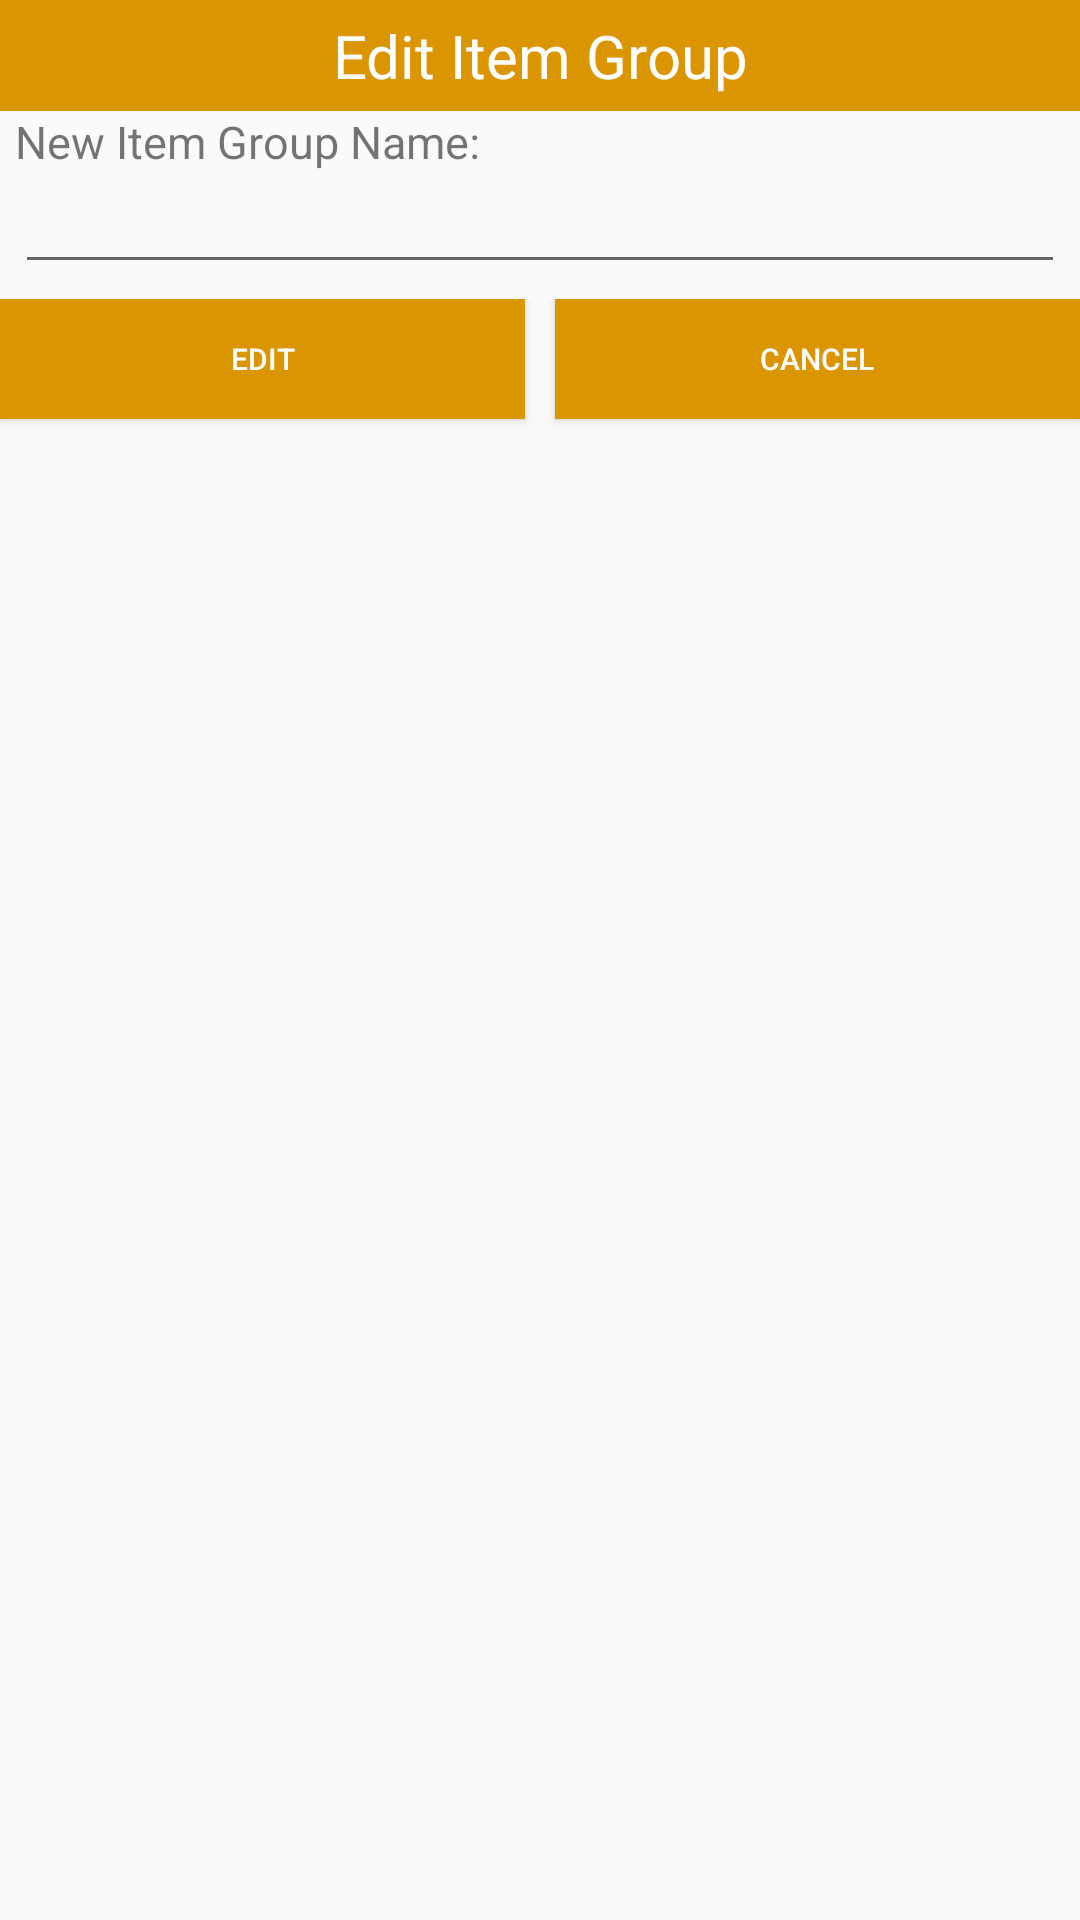

Produce the Android XML layout that renders to this screen, including the resource entries it uses.
<!-- AndroidManifest.xml: application theme AppTheme -->
<!-- res/layout/edit_itemgroup_dialog.xml -->
<?xml version="1.0" encoding="utf-8"?>
<LinearLayout xmlns:android="http://schemas.android.com/apk/res/android"
    android:orientation="vertical" android:layout_width="match_parent"
    android:layout_height="match_parent">


    <TextView
        android:layout_width="match_parent"
        android:layout_height="wrap_content"
        android:background="@color/colorPrimary"
        android:gravity="center"
        android:padding="5dp"
        android:text="Edit Item Group"
        android:textColor="@color/colorWhite"
        android:textSize="20sp"
        android:id="@+id/editItemGroupTitle_xtv"/>

    <LinearLayout
        android:layout_width="match_parent"
        android:layout_height="wrap_content"
        android:orientation="vertical"
        android:paddingLeft="5dp"
        android:paddingRight="5dp"
        android:paddingBottom="5dp"
        >
    <TextView
        android:text="New Item Group Name:"
        android:layout_width="match_parent"
        android:layout_height="wrap_content"
        android:textSize="15sp"
        />

    <EditText
        android:layout_width="match_parent"
        android:layout_height="wrap_content"
        android:inputType="textPersonName"
        android:ems="10"
        android:id="@+id/newItemGroupName_xet"
        android:textSize="15sp"/>


        </LinearLayout>

    <LinearLayout
        android:layout_width="match_parent"
        android:layout_height="match_parent"
        android:orientation="horizontal">

        <Button
            android:id="@+id/editItemGroup_xbtn"
            android:layout_width="wrap_content"
            android:layout_height="40dp"
            android:layout_weight="1"
            android:background="@color/colorPrimary"
            android:text="Edit"
            android:textColor="@color/colorWhite"
            android:textSize="10sp" />

        <Button
            android:id="@+id/cancelItemGroup_xbtn"
            android:layout_width="wrap_content"
            android:layout_height="40dp"
            android:layout_marginStart="10dp"
            android:layout_weight="1"
            android:background="@color/colorPrimary"
            android:text="Cancel"
            android:textColor="@color/colorWhite"
            android:textSize="10sp" />
    </LinearLayout>
</LinearLayout>
<!-- resources referenced by this layout -->
<resources>
  <color name="colorPrimary">#db9501</color>
  <color name="colorWhite">#ffffff</color>
  <style name="AppTheme" parent="Theme.AppCompat.Light.DarkActionBar">
          
          <item name="colorPrimary">#db9501</item>
          <item name="colorPrimaryDark">#c05805</item>
          <item name="colorAccent">#594009</item>
      </style>
</resources>
